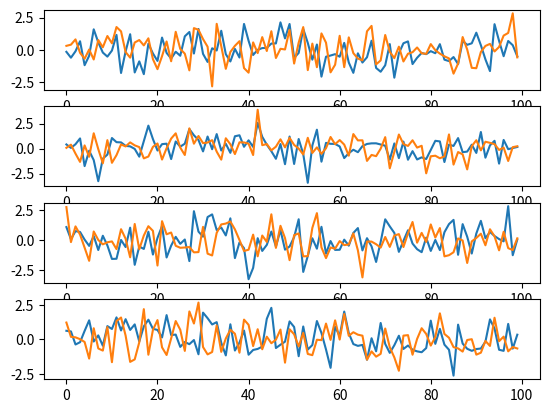

Write the Python code that produced this figure.
import matplotlib.pyplot as plt
import numpy as np

def grafique(dictionaire):
    plt.figure()
    number = len(dictionaire.keys())
    #print(number)
    for i,key in zip(range(1,number+1),dictionaire.keys()):
        plt.subplot(number,1,i)
        plt.plot(dictionaire[key])

    plt.show()

dict1 = {f"experience {i}":np.random.randn(100,2) for i in range(4)}
grafique(dict1)
#print(dict1)